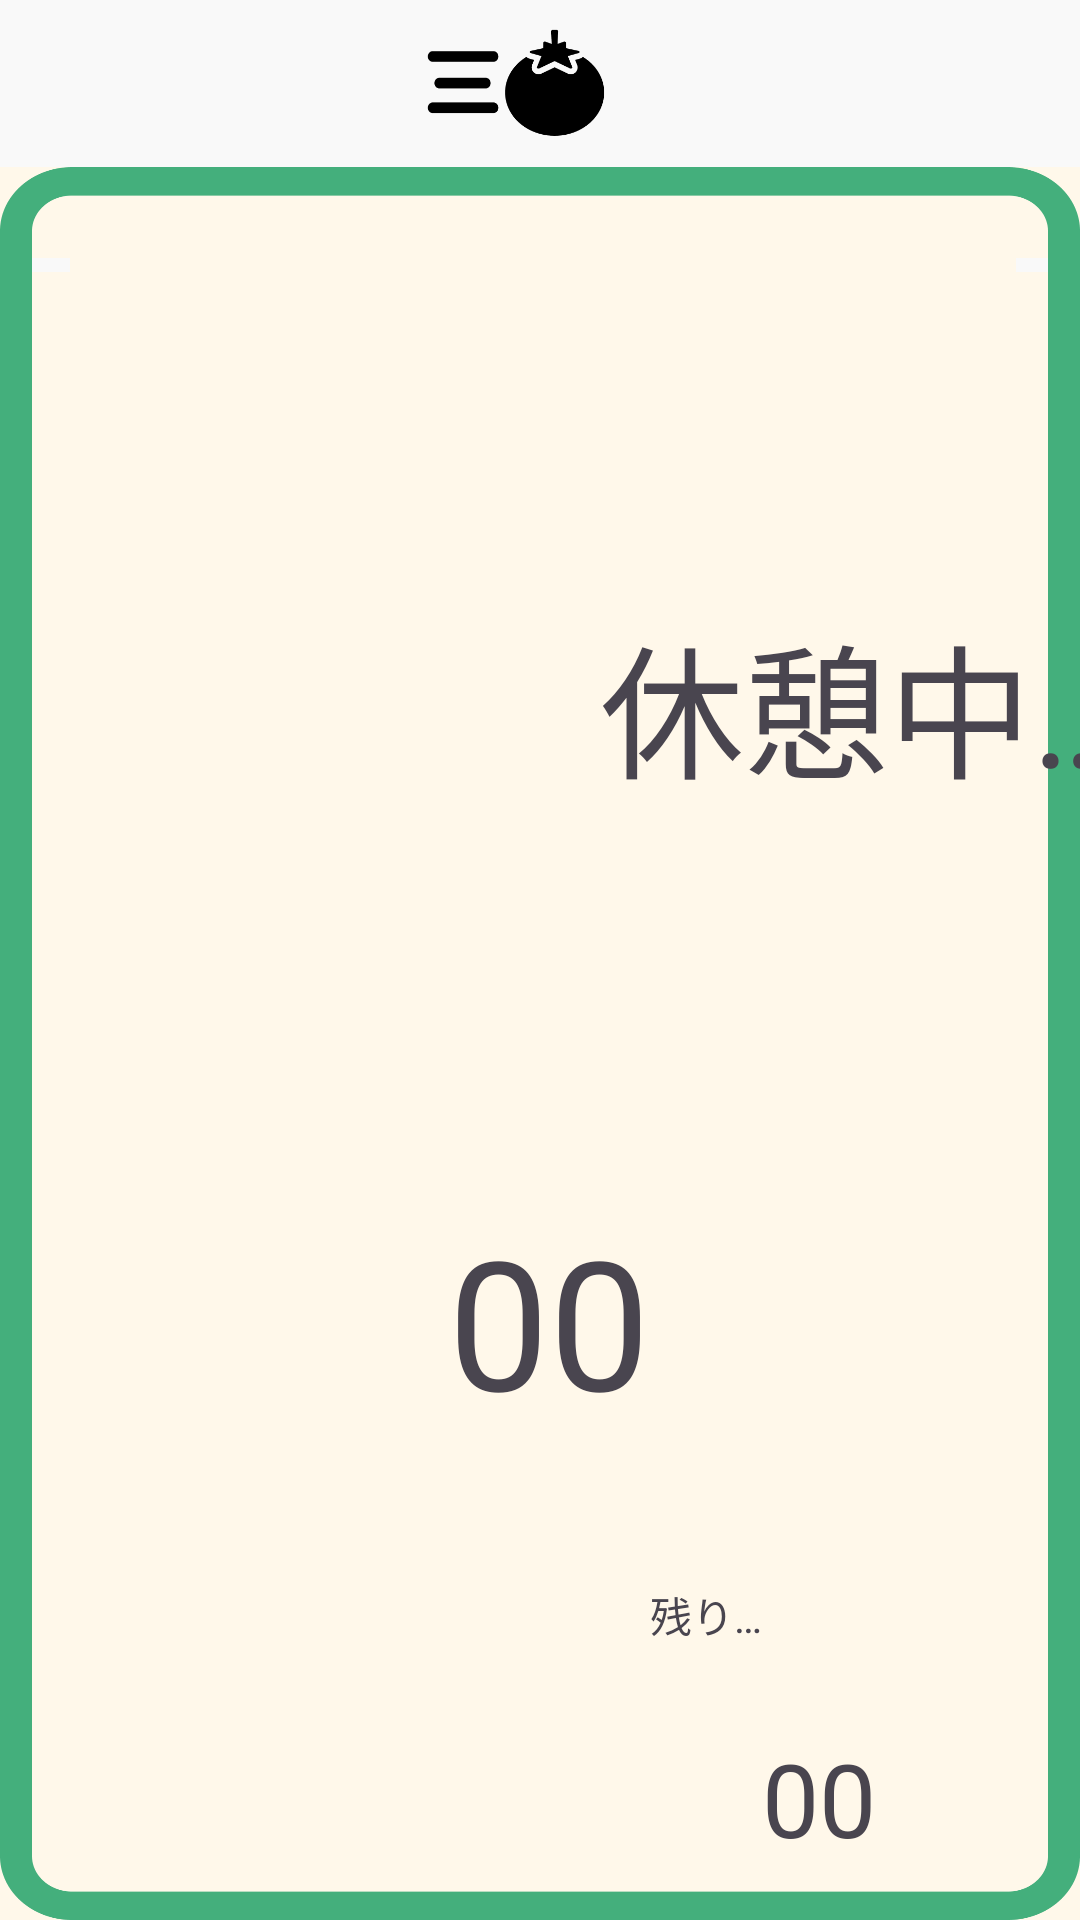

Reconstruct the res/layout file that produces this screen, plus the resources it refers to.
<!-- AndroidManifest.xml: application theme Theme.Pc_contest_tomato -->
<!-- res/layout/po_3.xml -->
<?xml version="1.0" encoding="utf-8"?>
<androidx.constraintlayout.widget.ConstraintLayout xmlns:android="http://schemas.android.com/apk/res/android"
    xmlns:app="http://schemas.android.com/apk/res-auto"
    xmlns:tools="http://schemas.android.com/tools"
    android:layout_width="match_parent"
    android:layout_height="match_parent">

    <androidx.constraintlayout.helper.widget.Flow
        android:id="@+id/flow"
        android:layout_width="wrap_content"
        android:layout_height="wrap_content"
        android:layout_marginEnd="411dp"
        android:layout_marginBottom="659dp"
        app:layout_constraintBottom_toBottomOf="parent"
        app:layout_constraintEnd_toEndOf="parent"
        app:layout_constraintStart_toStartOf="parent"
        app:layout_constraintTop_toTopOf="parent" />


    <ImageView
        android:id="@+id/imageView2"
        android:layout_width="wrap_content"
        android:layout_height="wrap_content"
        android:layout_marginStart="12dp"
        android:contentDescription="@string/pomo_frame"
        android:scaleType="fitXY"
        app:layout_constraintEnd_toEndOf="parent"
        app:layout_constraintHorizontal_bias="1.0"
        app:layout_constraintStart_toStartOf="parent"
        app:layout_constraintTop_toTopOf="parent"
        app:srcCompat="@drawable/po_frame" />

    <FrameLayout
        android:id="@+id/frameLayout"
        android:layout_width="411dp"
        android:layout_height="58dp"
        app:layout_constraintEnd_toEndOf="parent"
        app:layout_constraintStart_toStartOf="parent"
        app:layout_constraintTop_toTopOf="parent">

        <ImageButton
            android:id="@+id/imageButton2"
            android:layout_width="98dp"
            android:layout_height="match_parent"
            android:layout_gravity="center"
            android:background="#00FFFFFF"
            android:contentDescription="@string/icon_tomato"
            android:scaleType="fitXY"
            app:srcCompat="@drawable/app_logo" />

    </FrameLayout>

    <ImageView
        android:id="@+id/imageView3"
        android:layout_width="150dp"
        android:layout_height="150dp"
        android:layout_marginStart="25dp"
        android:layout_marginTop="150dp"
        android:contentDescription="@string/image_tomato"
        android:scaleType="fitXY"
        app:layout_constraintStart_toStartOf="@+id/imageView2"
        app:layout_constraintTop_toTopOf="parent"
        app:srcCompat="@drawable/tomato" />

    <TextView
        android:id="@+id/textView3"
        android:layout_width="wrap_content"
        android:layout_height="wrap_content"
        android:layout_marginStart="25dp"
        android:layout_marginTop="50dp"
        android:text="@string/text_pomo_rest"
        android:textSize="48sp"
        app:layout_constraintStart_toEndOf="@+id/imageView3"
        app:layout_constraintTop_toTopOf="@+id/imageView3" />

    <TextView
        android:id="@+id/time_text_view"
        android:layout_width="wrap_content"
        android:layout_height="wrap_content"
        android:layout_marginTop="400dp"
        android:text="00"
        android:textSize="60sp"
        app:layout_constraintEnd_toEndOf="parent"
        app:layout_constraintHorizontal_bias="0.51"
        app:layout_constraintStart_toStartOf="parent"
        app:layout_constraintTop_toTopOf="@+id/imageView2"
        tools:ignore="HardcodedText" />

    <TextView
        android:id="@+id/textView9"
        android:layout_width="wrap_content"
        android:layout_height="wrap_content"
        android:layout_marginTop="48dp"
        android:text="@string/text_pomo_lastTimes"
        app:layout_constraintStart_toEndOf="@+id/time_text_view"
        app:layout_constraintTop_toBottomOf="@+id/time_text_view" />

    <TextView
        android:id="@+id/textView10"
        android:layout_width="wrap_content"
        android:layout_height="wrap_content"
        android:layout_marginTop="28dp"
        android:text="00"
        android:textSize="34sp"
        app:layout_constraintStart_toEndOf="@+id/textView9"
        app:layout_constraintTop_toBottomOf="@+id/textView9"
        tools:ignore="HardcodedText" />

    <TextView
        android:id="@+id/textView11"
        android:layout_width="wrap_content"
        android:layout_height="wrap_content"
        android:layout_marginStart="10dp"
        android:layout_marginEnd="64dp"
        android:text="@string/text_times"
        app:layout_constraintBottom_toBottomOf="@+id/textView10"
        app:layout_constraintEnd_toEndOf="parent"
        app:layout_constraintStart_toEndOf="@+id/textView10" />


</androidx.constraintlayout.widget.ConstraintLayout>
<!-- resources referenced by this layout -->
<resources>
  <!-- drawable app_logo: png bitmap (drawable, 5580 bytes) -->
  <!-- drawable po_frame: png bitmap (drawable, 53545 bytes) -->
  <string name="icon_tomato">情報アイコン</string>
  <string name="image_tomato">image_tomato</string>
  <string name="pomo_frame">pomo_frame</string>
  <string name="text_pomo_lastTimes">残り…</string>
  <string name="text_pomo_rest">休憩中…</string>
  <string name="text_times">回</string>
  <style name="Theme.Pc_contest_tomato" parent="Base.Theme.Pc_contest_tomato" />
  <style name="Base.Theme.Pc_contest_tomato" parent="Theme.Material3.DayNight.NoActionBar">
          
          
      </style>
</resources>
